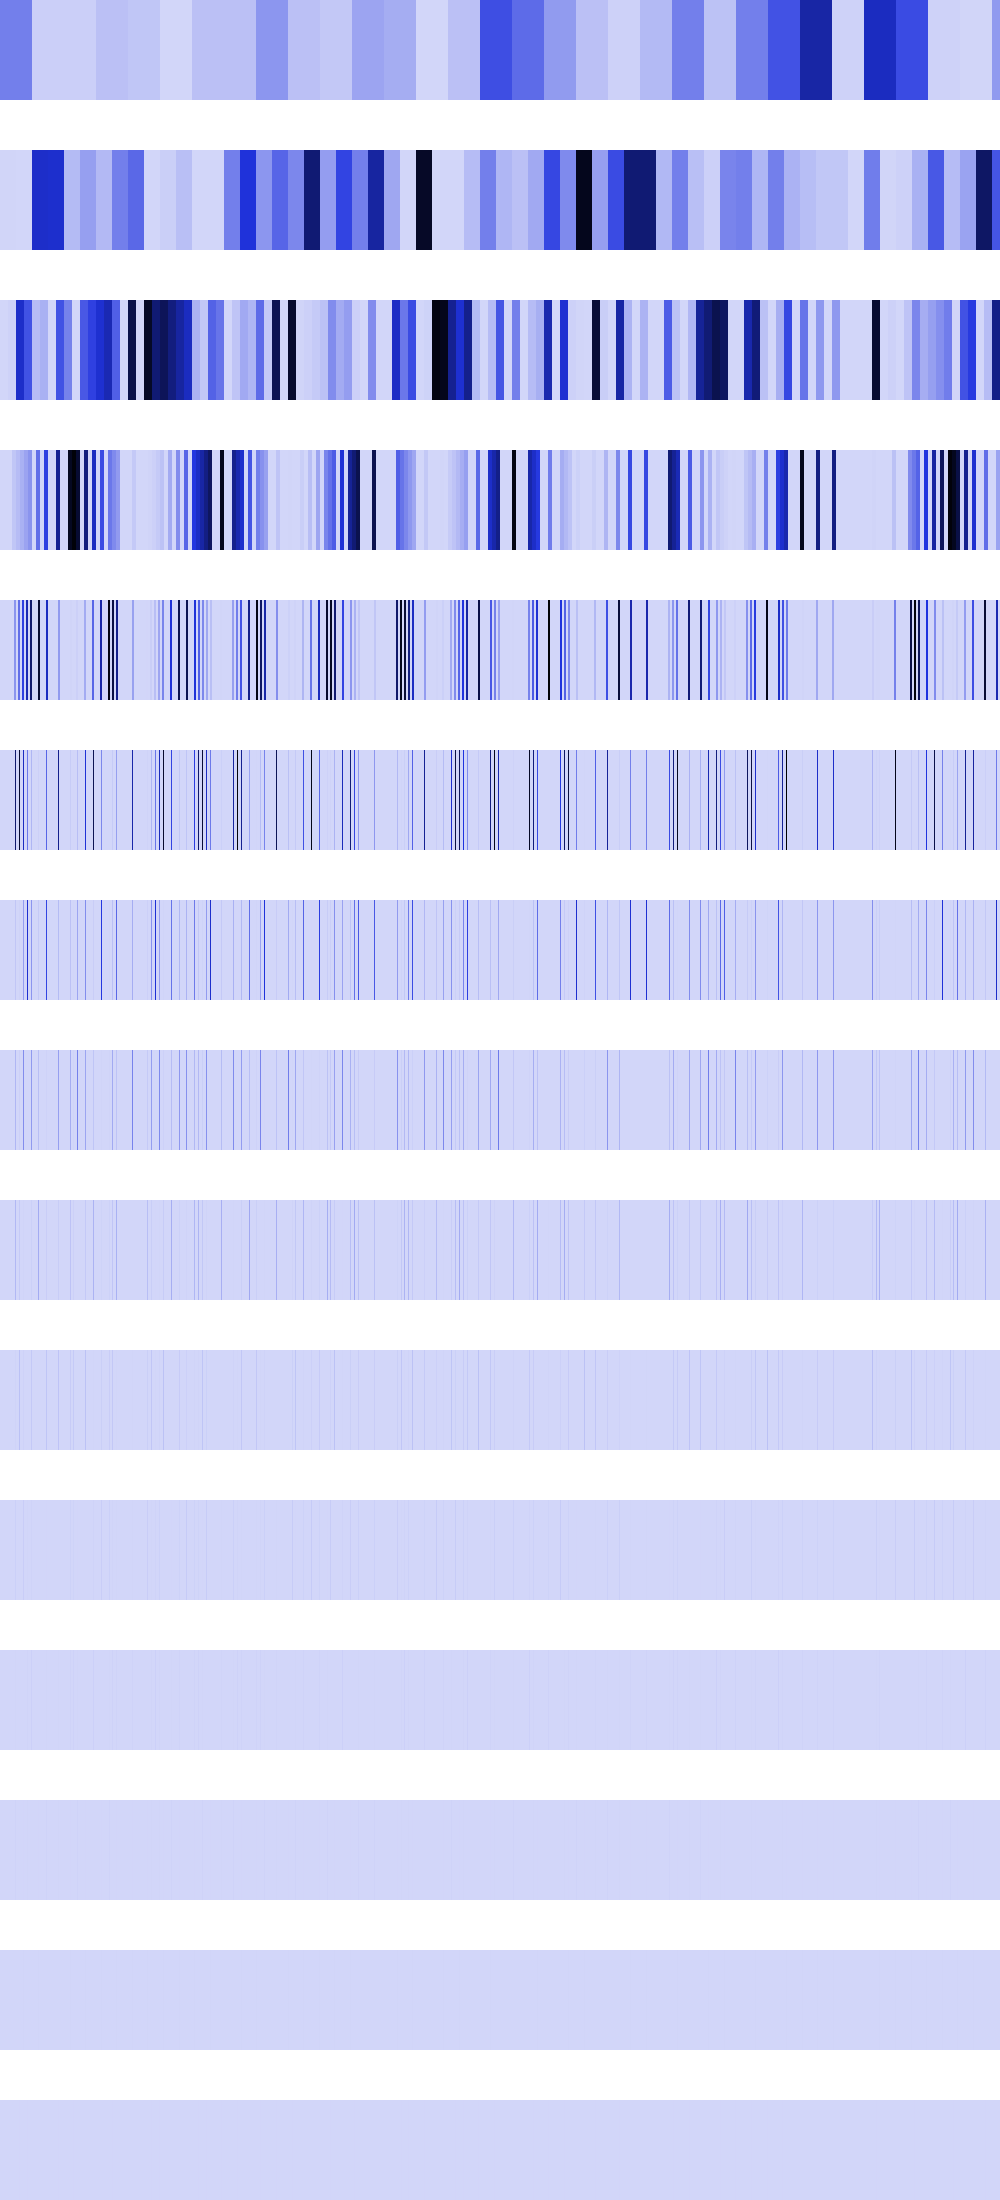

Values plotted in this chart, from the file beside it:
254341152, 254341152, 254341152, 254341152, 254341152, 254341152, 254341152, 254341152, 254341152, 254341152, 254341152, 254341152, 254341152, 254341152, 254341152, 254341152, 254341152, 254341152, 254341152, 254341152, 254341152, 254341152, 254341152, 254341152
3041536, 3041536, 3041536, 3041536, 3041536, 3041536, 3041536, 3041536, 3041536, 3041536, 3041536, 3041536, 3041536, 3041536, 3041536, 3041536, 0, 0, 0, 0, 0, 0, 0, 0
0, 0, 0, 0, 0, 0, 0, 0, 12166144, 12166144, 12166144, 12166144, 12166144, 12166144, 12166144, 12166144, 537131392, 537131392, 537131392, 537131392, 537131392, 537131392, 537131392, 537131392
0, 0, 0, 0, 0, 0, 0, 0, 0, 0, 0, 0, 48664576, 48664576, 48664576, 48664576, 76038160, 76038160, 76038160, 76038160, 109494432, 109494432, 109494432, 109494432
0, 0, 0, 0, 0, 0, 0, 0, 0, 0, 0, 0, 0, 0, 194658304, 194658304, 0, 0, 304152640, 304152640, 0, 0, 437977728, 437977728
0, 0, 0, 0, 0, 0, 0, 0, 0, 0, 0, 0, 0, 0, 0, 778633216, 0, 0, 0, 939786560, 0, 0, 0, 560733888
0, 0, 0, 0, 0, 0, 0, 0, 0, 0, 0, 0, 0, 0, 0, 47316992, 0, 0, 0, 8921088, 0, 0, 0, 165183488
0, 0, 0, 0, 0, 0, 0, 0, 0, 0, 0, 0, 0, 0, 0, 94633984, 0, 0, 0, 17842176, 0, 0, 0, 212926464
0, 0, 0, 0, 0, 0, 0, 0, 0, 0, 0, 0, 0, 0, 0, 88604672, 0, 0, 0, 35684352, 0, 0, 0, 6422528
0, 0, 0, 0, 0, 0, 0, 0, 0, 0, 0, 0, 0, 0, 0, 9437184, 0, 0, 0, 62980096, 0, 0, 0, 12845056
0, 0, 0, 0, 0, 0, 0, 0, 0, 0, 0, 0, 0, 0, 0, 18874368, 0, 0, 0, 131072, 0, 0, 0, 25690112
0, 0, 0, 0, 0, 0, 0, 0, 0, 0, 0, 0, 0, 0, 0, 4194304, 0, 0, 0, 262144, 0, 0, 0, 1048576
0, 0, 0, 0, 0, 0, 0, 0, 0, 0, 0, 0, 0, 0, 0, 8388608, 0, 0, 0, 524288, 0, 0, 0, 2097152
0, 0, 0, 0, 0, 0, 0, 0, 0, 0, 0, 0, 0, 0, 0, 0, 0, 0, 0, 1048576, 0, 0, 0, 4194304
0, 0, 0, 0, 0, 0, 0, 0, 0, 0, 0, 0, 0, 0, 0, 0, 0, 0, 0, 2097152, 0, 0, 0, 0
